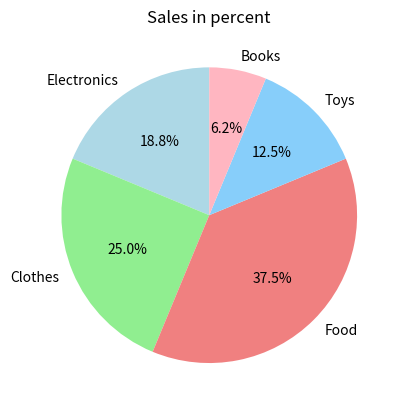

Reproduce this figure in Python.
import matplotlib.pyplot as plt

categories = ['Electronics', 'Clothes', 'Food', 'Toys', 'Books']
sales = [150, 200, 300, 100, 50]

plt.pie(sales, labels=categories, autopct='%1.1f%%', startangle=90, colors=['lightblue', 'lightgreen', 'lightcoral', 'lightskyblue', 'lightpink'])

plt.title('Sales in percent')
plt.show()
